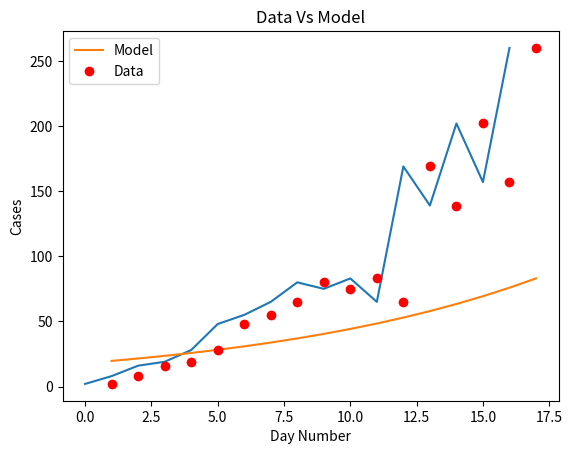
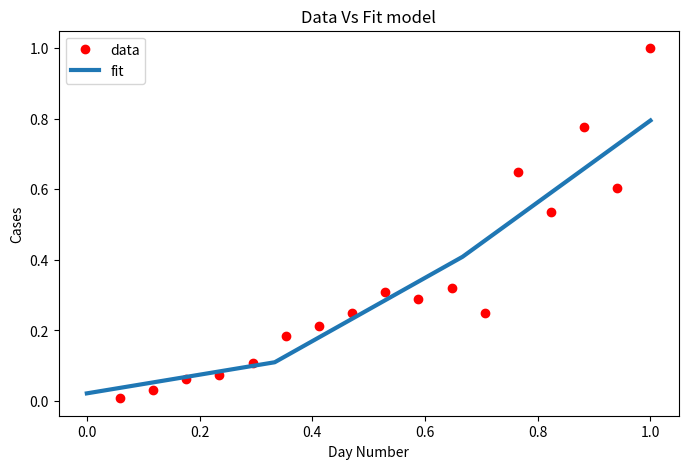

Python code for these plots, in order:
import matplotlib
import matplotlib.pyplot as plt
import numpy as np
from scipy.optimize import curve_fit

# Definition of the logistic function
def sigmoid(x, Beta_1, Beta_2):
     y = 1 / (1 + np.exp(-Beta_1*(x-Beta_2)))
     return y

def main():
  new_cases_sh = [2, 8, 16, 19, 28, 48, 55, 65, 80, 75, 83, 65, 169, 139, 202, 157, 260]
  plt.plot(new_cases_sh)
  plt.savefig('covid_20220318.png')
  plt.show()
  for i in range(len(new_cases_sh) - 1):
    growth_factor = float(new_cases_sh[i + 1]) / float(new_cases_sh[i])
    th = ""
    if( i + 1 == 1):
      th = "st"
    elif( i + 1 == 2):
      th = "nd"
    else:
      th = "th"
    print(i + 1, th + " growth factor: ", growth_factor)

  x_data, y_data = np.array(list(range(1, len(new_cases_sh) + 1))), np.array(new_cases_sh)

  # Choosing initial arbitrary beta parameters
  beta_1 = 0.09
  beta_2 = 305

  # application of the logistic function using beta
  Y_pred = sigmoid(x_data, beta_1, beta_2)

  # point prediction
  plt.plot(x_data, Y_pred * 15000000000000., label = "Model")
  plt.plot(x_data, y_data, 'ro', label = "Data")
  plt.title('Data Vs Model')
  plt.legend(loc ='best')
  plt.ylabel('Cases')
  plt.xlabel('Day Number')
  plt.savefig('prediction_20220318.png')
  plt.show()

  xdata = x_data / max(x_data)
  ydata = y_data / max(y_data)

  popt, pcov = curve_fit(sigmoid, xdata, ydata, maxfev=5000)
  # print the final params
  print("beta_1 = % f, beta_2 = % f" % (popt[0], popt[1]))

  x = np.linspace(0, 40, 4)
  x = x / max(x)

  plt.figure(figsize = (8, 5))

  y = sigmoid(x, *popt)

  plt.plot(xdata, ydata, 'ro', label ='data')
  plt.plot(x, y, linewidth = 3.0, label ='fit')
  plt.title("Data Vs Fit model")
  plt.legend(loc ='best')
  plt.ylabel('Cases')
  plt.xlabel('Day Number')
  plt.savefig('new_beta_prediction_20220318.png')
  plt.show()

if __name__ == '__main__':
  main()
